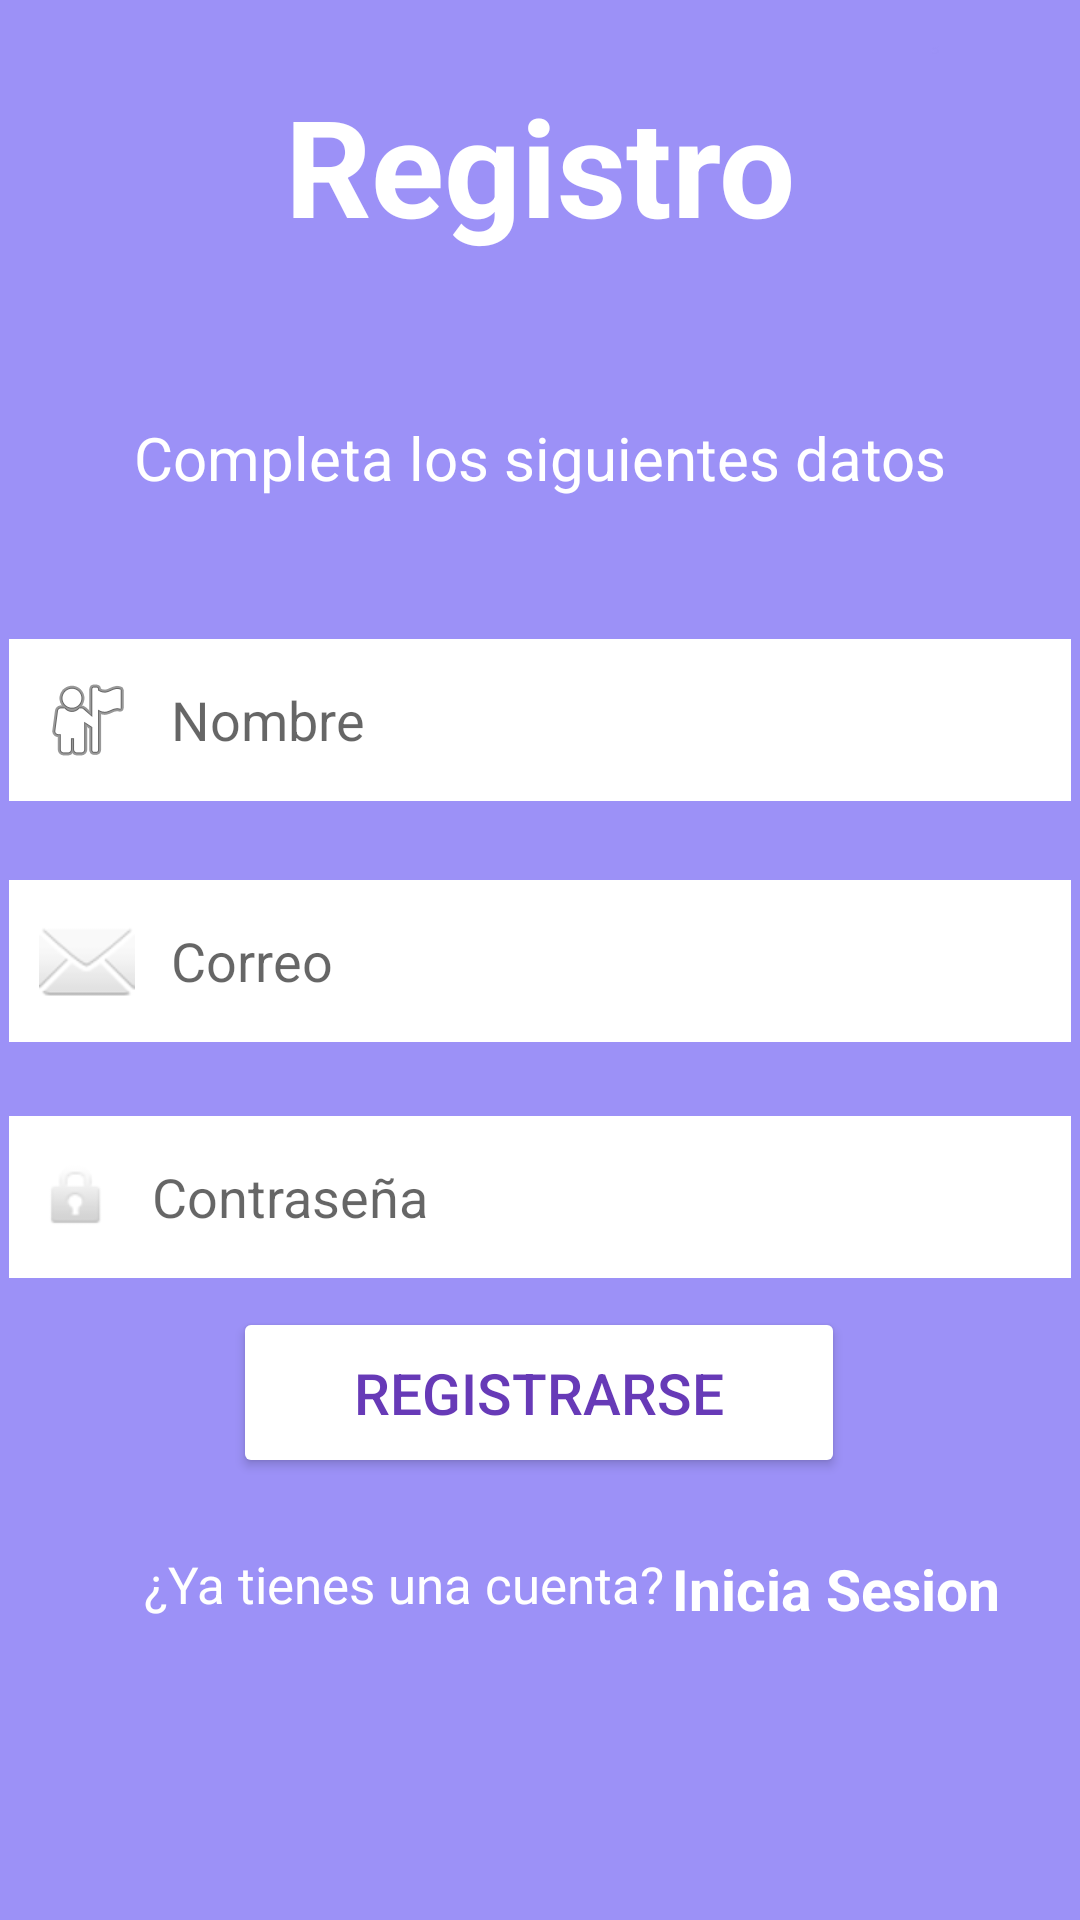

Layout XML and referenced resources for this Android screen:
<!-- AndroidManifest.xml: application theme Theme.Kypiea -->
<!-- res/layout/activity_registro.xml -->
<?xml version="1.0" encoding="utf-8"?>
<androidx.constraintlayout.widget.ConstraintLayout xmlns:android="http://schemas.android.com/apk/res/android"
    xmlns:app="http://schemas.android.com/apk/res-auto"
    xmlns:tools="http://schemas.android.com/tools"
    android:layout_width="match_parent"
    android:layout_height="match_parent"
    tools:context=".RegistroActivity">

    <ImageView
        android:id="@+id/foto"
        android:layout_width="606dp"
        android:layout_height="842dp"
        app:layout_constraintBottom_toBottomOf="parent"
        app:layout_constraintEnd_toEndOf="parent"
        app:layout_constraintStart_toStartOf="parent"
        app:layout_constraintTop_toTopOf="parent"
        app:srcCompat="@drawable/fondodos" />

    <TextView
        android:id="@+id/textView"
        android:layout_width="wrap_content"
        android:layout_height="wrap_content"
        android:text="Registro"
        android:textColor="#FFFFFF"
        android:textSize="45sp"
        android:textStyle="bold"
        app:layout_constraintBottom_toBottomOf="parent"
        app:layout_constraintEnd_toEndOf="parent"
        app:layout_constraintStart_toStartOf="parent"
        app:layout_constraintTop_toTopOf="parent"
        app:layout_constraintVertical_bias="0.043" />


    <TextView
        android:id="@+id/textView6"
        android:layout_width="wrap_content"
        android:layout_height="wrap_content"
        android:text="Completa los siguientes datos"
        android:textAlignment="center"
        android:textColor="#FFFFFF"
        android:textSize="20sp"
        app:layout_constraintBottom_toBottomOf="parent"
        app:layout_constraintEnd_toEndOf="parent"
        app:layout_constraintStart_toStartOf="parent"
        app:layout_constraintTop_toBottomOf="@+id/textView"
        app:layout_constraintVertical_bias="0.102" />

    <EditText
        android:id="@+id/nombre"
        android:layout_width="354dp"
        android:layout_height="54dp"
        android:background="#FFFFFF"
        android:drawableLeft="@android:drawable/ic_menu_myplaces"
        android:drawablePadding="12dp"
        android:ems="10"
        android:hint="Nombre"
        android:inputType="textPersonName"
        android:paddingStart="10dp"
        android:textColor="#000000"
        android:textSize="18dp"
        app:layout_constraintBottom_toBottomOf="parent"
        app:layout_constraintEnd_toEndOf="parent"
        app:layout_constraintHorizontal_bias="0.491"
        app:layout_constraintStart_toStartOf="parent"
        app:layout_constraintTop_toBottomOf="@+id/textView6"
        app:layout_constraintVertical_bias="0.112" />

    <EditText
        android:id="@+id/contrasena"
        android:layout_width="354dp"
        android:layout_height="54dp"
        android:background="#FFFFFF"
        android:drawableLeft="@android:drawable/ic_lock_idle_lock"
        android:drawablePadding="12dp"
        android:ems="10"
        android:hint="Contraseña"
        android:inputType="textPassword"
        android:paddingStart="10dp"
        android:textColor="#000000"
        android:textSize="18dp"
        app:layout_constraintBottom_toBottomOf="parent"
        app:layout_constraintEnd_toEndOf="parent"
        app:layout_constraintHorizontal_bias="0.473"
        app:layout_constraintStart_toStartOf="parent"
        app:layout_constraintTop_toBottomOf="@+id/correo"
        app:layout_constraintVertical_bias="0.103" />

    <EditText
        android:id="@+id/correo"
        android:layout_width="354dp"
        android:layout_height="54dp"
        android:background="#FFFFFF"
        android:drawableLeft="@android:drawable/ic_dialog_email"
        android:drawablePadding="12dp"
        android:ems="10"
        android:hint="Correo"
        android:inputType="textEmailAddress"
        android:paddingStart="10dp"
        android:textColor="#000000"
        android:textSize="18dp"
        app:layout_constraintBottom_toBottomOf="parent"
        app:layout_constraintEnd_toEndOf="parent"
        app:layout_constraintHorizontal_bias="0.473"
        app:layout_constraintStart_toStartOf="parent"
        app:layout_constraintTop_toBottomOf="@+id/nombre"
        app:layout_constraintVertical_bias="0.083" />

    <Button
        android:id="@+id/start"
        android:layout_width="204dp"
        android:layout_height="57dp"
        android:backgroundTint="#ffffff"
        android:onClick="Enviar"
        android:text="registrarse"
        android:textColor="#673AB7"
        android:textSize="19sp"
        app:layout_constraintBottom_toBottomOf="parent"
        app:layout_constraintEnd_toEndOf="parent"
        app:layout_constraintHorizontal_bias="0.497"
        app:layout_constraintStart_toStartOf="parent"
        app:layout_constraintTop_toTopOf="parent"
        app:layout_constraintVertical_bias="0.747" />

    <TextView
        android:id="@+id/textView5"
        android:layout_width="wrap_content"
        android:layout_height="wrap_content"
        android:layout_marginTop="24dp"
        android:text="¿Ya tienes una cuenta?"
        android:textColor="#FFFFFF"
        android:textSize="17sp"
        app:layout_constraintEnd_toEndOf="parent"
        app:layout_constraintHorizontal_bias="0.257"
        app:layout_constraintStart_toStartOf="parent"
        app:layout_constraintTop_toBottomOf="@+id/start" />

    <TextView
        android:id="@+id/reinicio"
        android:layout_width="wrap_content"
        android:layout_height="wrap_content"
        android:layout_marginTop="24dp"
        android:text="Inicia Sesion"
        android:textColor="#FFFFFF"
        android:textSize="19sp"
        android:textStyle="bold"
        app:layout_constraintEnd_toEndOf="parent"
        app:layout_constraintHorizontal_bias="0.082"
        app:layout_constraintStart_toEndOf="@+id/textView5"
        app:layout_constraintTop_toBottomOf="@+id/start" />

</androidx.constraintlayout.widget.ConstraintLayout>
<!-- resources referenced by this layout -->
<resources>
  <!-- drawable fondodos: jpg bitmap (drawable, 325217 bytes) -->
  <style name="Theme.Kypiea" parent="Theme.MaterialComponents.DayNight.DarkActionBar">
          
          <item name="colorPrimary">@color/purple_500</item>
          <item name="colorPrimaryVariant">@color/purple_700</item>
          <item name="colorOnPrimary">@color/white</item>
          
          <item name="colorSecondary">@color/teal_200</item>
          <item name="colorSecondaryVariant">@color/teal_700</item>
          <item name="colorOnSecondary">@color/black</item>
          
          <item name="android:statusBarColor">?attr/colorPrimaryVariant</item>
          
      </style>
  <!-- not gathered from this repository: default colours our renderer supplied (Android Studio template values) -->
  <color name="purple_500">#FF6200EE</color>
  <color name="purple_700">#FF3700B3</color>
  <color name="teal_200">#FF03DAC5</color>
  <color name="teal_700">#FF018786</color>
  <color name="black">#FF000000</color>
  <color name="white">#FFFFFFFF</color>
</resources>
